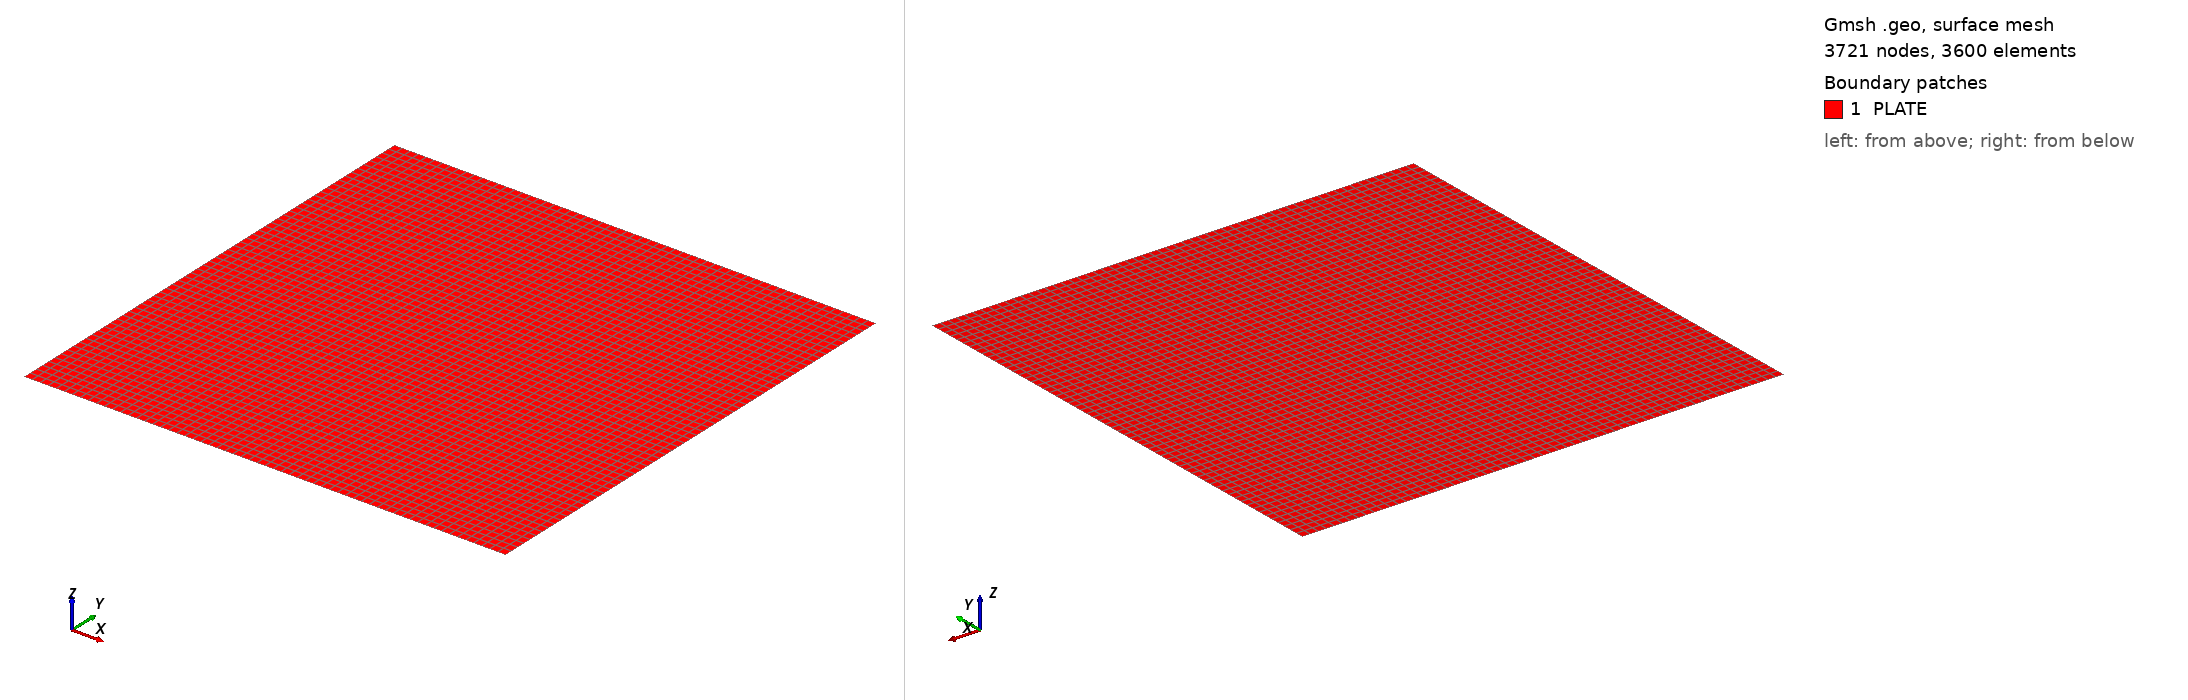

Gmsh geometry script, surface-meshed: 3721 nodes, 3600 surface elements. Boundary patches (legend numbers): 1 PLATE. Left view from above one corner, right view from below the opposite corner. Legend entries are the model's physical surfaces. The drawing asked Gmsh for element sizes between 1% and 20% of the model's largest extent; the script's own settings can give other sizes.

=== matheus.geo (drawn) ===
a=20.;
b=20.;
Point(1)={0.0,0.0,0.0};
Point(2)={a,0.0,0.0};
Point(3)={a,b,0.0};
Point(4)={0.0,b,0.0};
//+
Line(1) = {1, 2};
//+
Line(2) = {2, 3};
//+
Line(3) = {3, 4};
//+
Line(4) = {4, 1};
//+
Curve Loop(1) = {4, 1, 2, 3};
//+
Plane Surface(1) = {1};
//+
Transfinite Curve {1, 2, 3, 4} = 61 Using Progression 1;
//+
Transfinite Surface {1} = {1, 2, 3, 4};
//+
Recombine Surface {1};
//+
Physical Surface("PLATE", 5) = {1};
